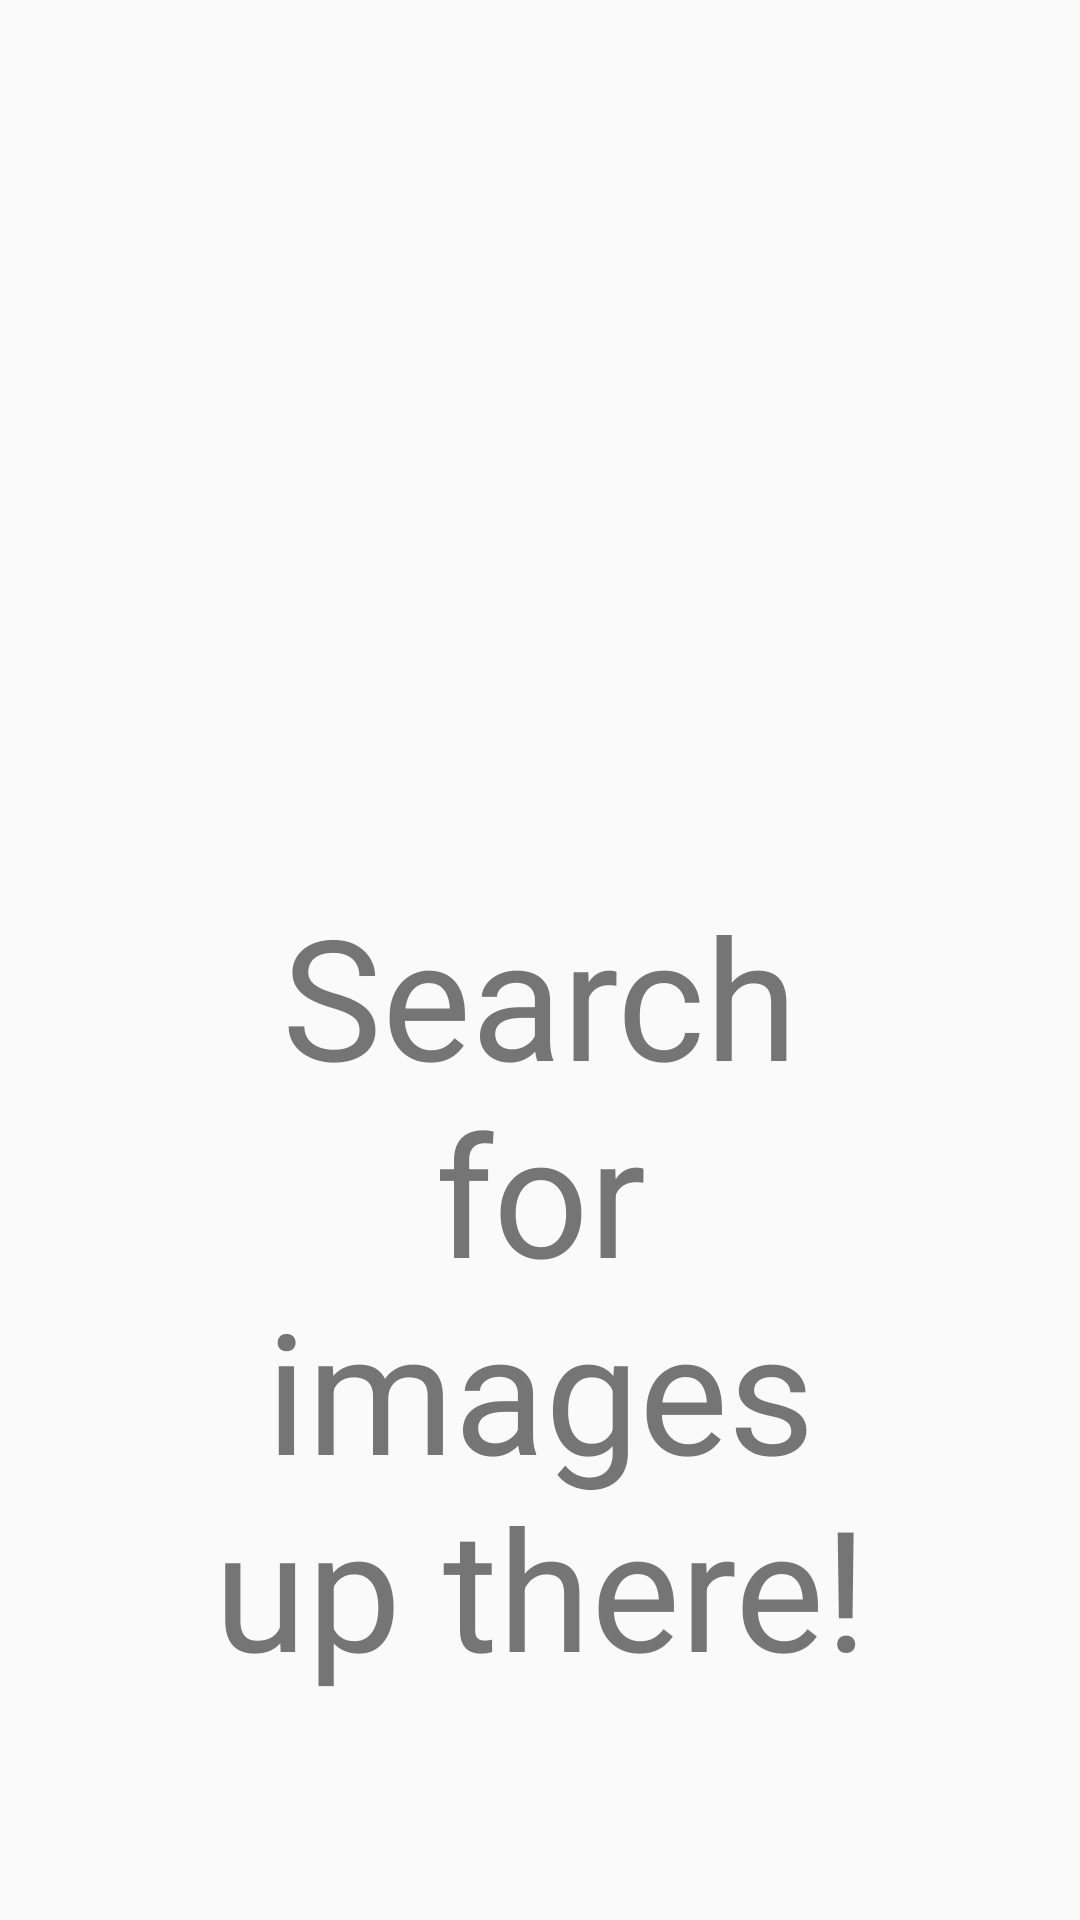

The Android layout XML behind this screen, and the referenced resources:
<!-- AndroidManifest.xml: application theme AppTheme -->
<!-- res/layout/activity_main.xml -->
<?xml version="1.0" encoding="utf-8"?>
<android.support.constraint.ConstraintLayout
    xmlns:android="http://schemas.android.com/apk/res/android"
    xmlns:app="http://schemas.android.com/apk/res-auto"
    xmlns:tools="http://schemas.android.com/tools"
    android:layout_width="match_parent"
    android:layout_height="match_parent"
    android:animateLayoutChanges="true"
    tools:context="io.spacenoodles.makingyourappreactive.view.activity.MainActivity">

    <TextView
        android:id="@+id/search_result_header"
        android:layout_width="0dp"
        android:layout_height="wrap_content"
        android:background="@color/colorAccent"
        android:textColor="@color/white"
        android:textSize="@dimen/header_text_size_normal"
        android:padding="@dimen/element_spacing_normal"
        android:visibility="gone"
        app:layout_constraintStart_toStartOf="parent"
        app:layout_constraintEnd_toEndOf="parent"/>

    <android.support.v7.widget.RecyclerView
        android:id="@+id/image_post_list"
        android:layout_width="0dp"
        android:layout_height="0dp"
        android:layout_marginLeft="@dimen/element_spacing_normal"
        android:layout_marginRight="@dimen/element_spacing_normal"
        android:clipToPadding="false"
        app:layout_constraintTop_toBottomOf="@id/search_result_header"
        app:layout_constraintStart_toStartOf="parent"
        app:layout_constraintEnd_toEndOf="parent"
        app:layout_constraintBottom_toBottomOf="parent"/>

    <ProgressBar
        android:id="@+id/progress_spinner"
        android:layout_width="wrap_content"
        android:layout_height="wrap_content"
        android:layout_marginBottom="@dimen/element_spacing_normal"
        app:layout_constraintStart_toStartOf="parent"
        app:layout_constraintEnd_toEndOf="parent"
        app:layout_constraintBottom_toBottomOf="parent"
        android:visibility="gone"/>

    <ImageView
        android:id="@+id/upward_arrow"
        android:layout_width="@dimen/arrow_size"
        android:layout_height="@dimen/arrow_size"
        android:tint="@color/secondaryText"
        android:src="@drawable/ic_arrow_upward_black_24dp"
        app:layout_constraintVertical_bias="0.2"
        app:layout_constraintStart_toStartOf="parent"
        app:layout_constraintEnd_toEndOf="parent"
        app:layout_constraintTop_toTopOf="parent"
        app:layout_constraintBottom_toBottomOf="parent"/>

    <TextView
        android:id="@+id/instructions"
        android:layout_width="wrap_content"
        android:layout_height="wrap_content"
        android:textSize="@dimen/text_size_yuge"
        android:textColor="@color/secondaryText"
        android:text="@string/instructions"
        android:paddingLeft="@dimen/element_spacing_super_large"
        android:paddingRight="@dimen/element_spacing_super_large"
        android:paddingTop="@dimen/element_spacing_normal"
        android:gravity="center"
        app:layout_constraintStart_toStartOf="parent"
        app:layout_constraintEnd_toEndOf="parent"
        app:layout_constraintBottom_toBottomOf="parent"
        app:layout_constraintTop_toBottomOf="@id/upward_arrow"
        app:layout_constraintVertical_chainStyle="packed"/>

</android.support.constraint.ConstraintLayout>
<!-- resources referenced by this layout -->
<resources>
  <color name="colorAccent">#607D8B</color>
  <color name="secondaryText">#757575</color>
  <color name="white">#FFFFFF</color>
  <dimen name="arrow_size">100dp</dimen>
  <dimen name="element_spacing_normal">12dp</dimen>
  <dimen name="element_spacing_super_large">56dp</dimen>
  <dimen name="header_text_size_normal">22sp</dimen>
  <dimen name="text_size_yuge">56sp</dimen>
  <string name="instructions">Search for images up there!</string>
  <style name="AppTheme" parent="Theme.AppCompat.Light.DarkActionBar">
          
          <item name="colorPrimary">@color/colorPrimary</item>
          <item name="colorPrimaryDark">@color/colorPrimaryDark</item>
          <item name="colorAccent">@color/colorAccent</item>
          <item name="android:windowContentTransitions">true</item>
      </style>
  <color name="colorPrimary">#00BCD4</color>
  <color name="colorPrimaryDark">#0097A7</color>
</resources>
